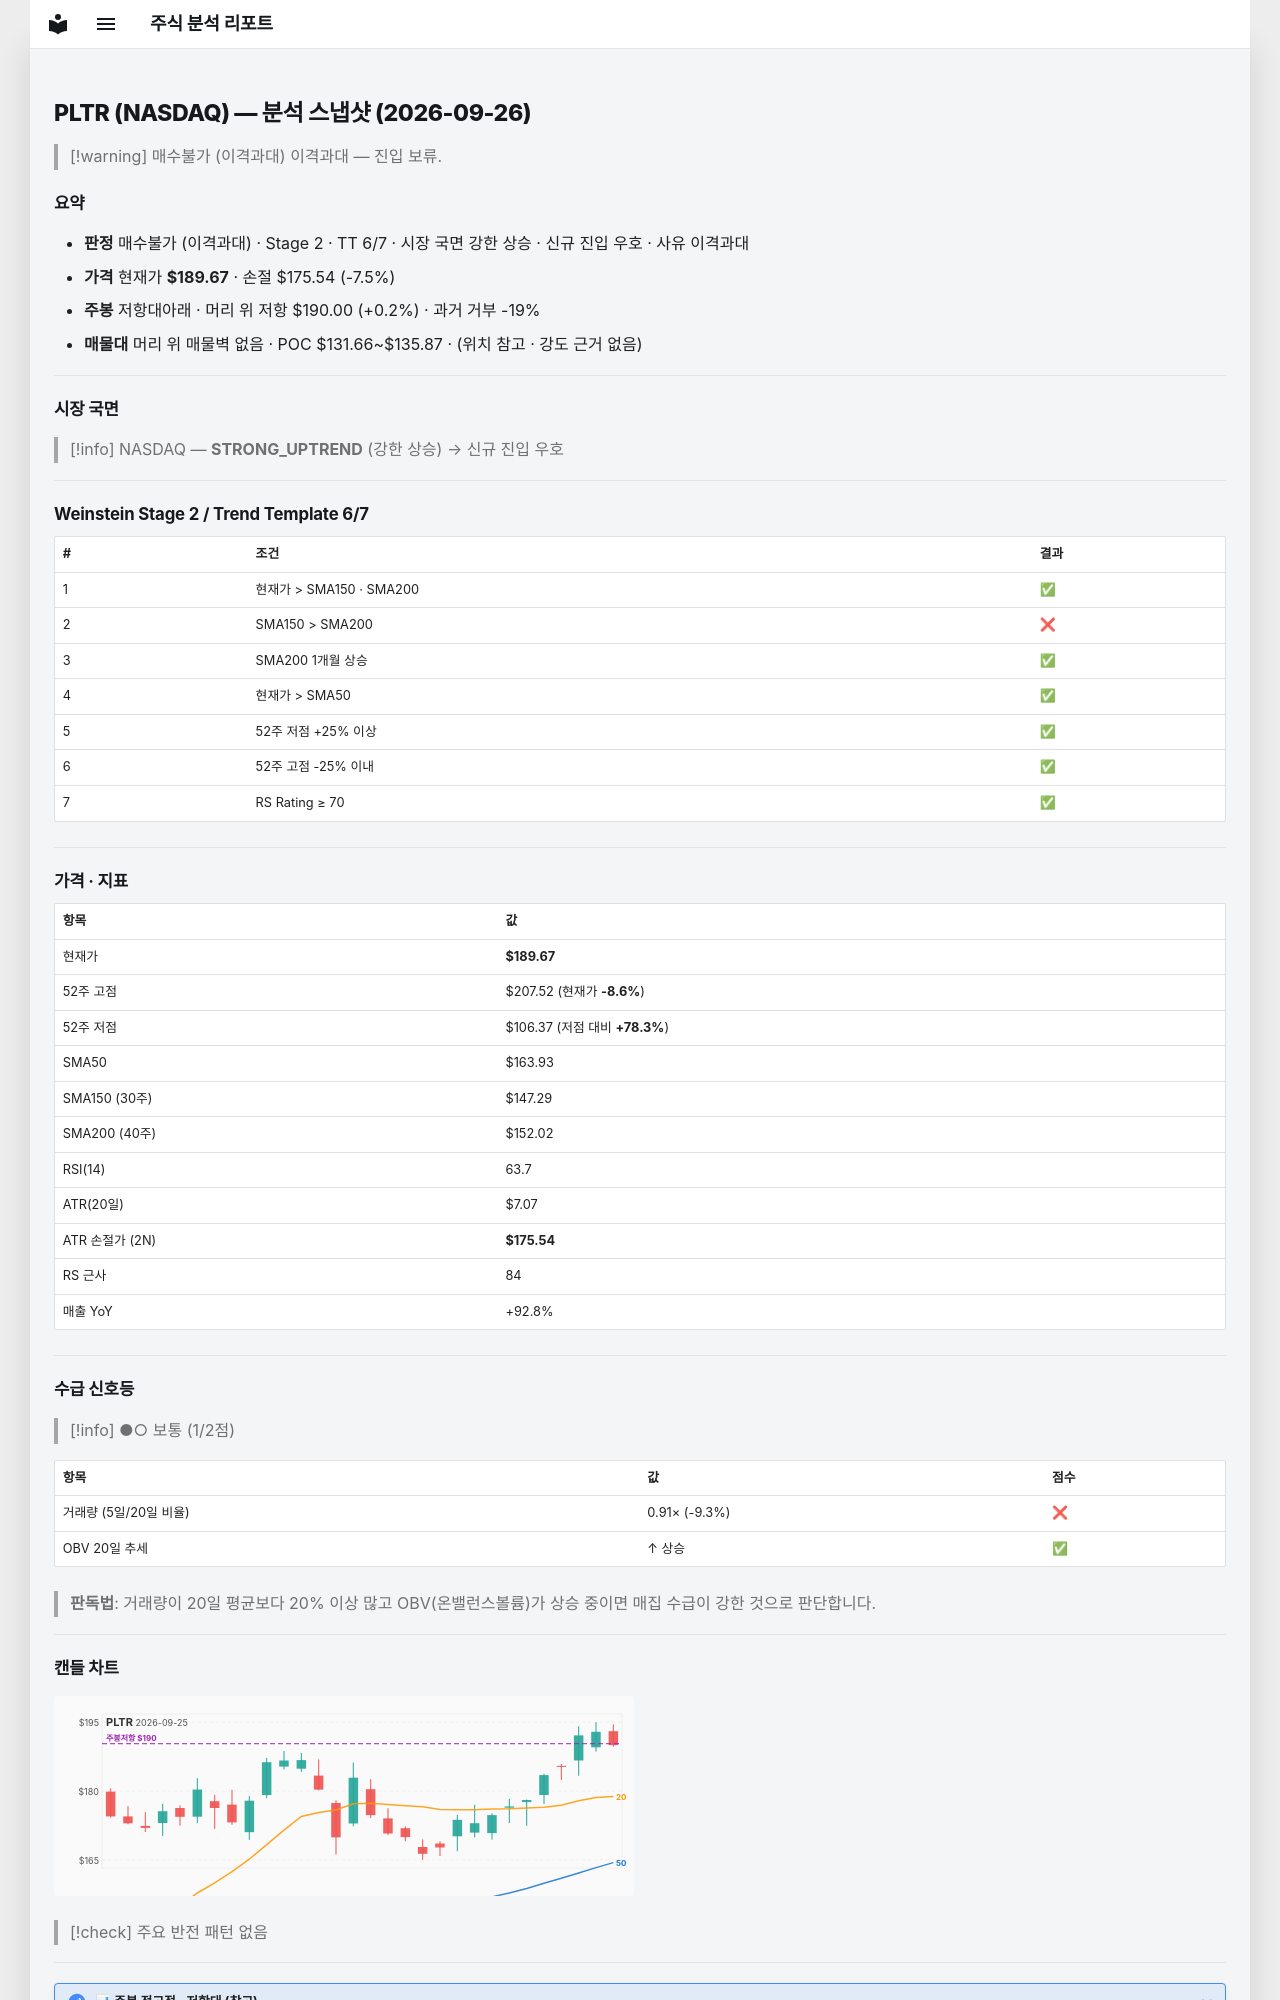

repository: soloandco/stock-reports · page: snapshots/PLTR-2026-09-26/index.html · generator: mkdocs

---
type: analysis-snapshot
title: PLTR 분석 스냅샷
ticker: PLTR
market: NASDAQ
created: 2026-09-26
updated: 2026-09-26
bar-date: 2026-09-25
verdict: 매수불가
verdict-reason: 이격과대
real-rr: 0.02
sma50-gap-pct: 15.7
weekly-position: 저항대아래
weekly-overhead-price: 190.00
weekly-overhead-pct: 0.2
stage: 2
trend-template-score: 6
tt-max: 7
price: 189.6699981689453
stop-price: 175.53950154646532
market-regime: STRONG_UPTREND
supply-demand-score: 1/2
supply-demand-label: 보통
status: tracking
tags:
  - stock-agent
  - watchlist
  - PLTR
  - analysis
related:
  - "[[analysis-template]]"
---

# PLTR (NASDAQ) — 분석 스냅샷 (2026-09-26)

> [!warning] 매수불가 (이격과대)
> 이격과대 — 진입 보류.

## 요약

- **판정** 매수불가 (이격과대) · Stage 2 · TT 6/7 · 시장 국면 강한 상승 · 신규 진입 우호 · 사유 이격과대
- **가격** 현재가 **$189.67** · 손절 $175.54 (-7.5%)
- **주봉** 저항대아래 · 머리 위 저항 $190.00 (+0.2%) · 과거 거부 -19%
- **매물대** 머리 위 매물벽 없음 · POC $131.66~$135.87 · (위치 참고 · 강도 근거 없음)

---

## 시장 국면

> [!info] NASDAQ — **STRONG_UPTREND** (강한 상승) → 신규 진입 우호

---

## Weinstein Stage 2 / Trend Template 6/7

| # | 조건 | 결과 |
|---|------|------|
| 1 | 현재가 > SMA150 · SMA200 | ✅ |
| 2 | SMA150 > SMA200 | ❌ |
| 3 | SMA200 1개월 상승 | ✅ |
| 4 | 현재가 > SMA50 | ✅ |
| 5 | 52주 저점 +25% 이상 | ✅ |
| 6 | 52주 고점 -25% 이내 | ✅ |
| 7 | RS Rating ≥ 70 | ✅ |

---

## 가격 · 지표

| 항목 | 값 |
|------|---|
| 현재가 | **$189.67** |
| 52주 고점 | $207.52 (현재가 **-8.6%**) |
| 52주 저점 | $106.37 (저점 대비 **+78.3%**) |
| SMA50 | $163.93 |
| SMA150 (30주) | $147.29 |
| SMA200 (40주) | $152.02 |
| RSI(14) | 63.7 |
| ATR(20일) | $7.07 |
| ATR 손절가 (2N) | **$175.54** |
| RS 근사 | 84 |
| 매출 YoY | +92.8% |

---
## 수급 신호등

> [!info] ●○ 보통 (1/2점)

| 항목 | 값 | 점수 |
|------|------|------|
| 거래량 (5일/20일 비율) | 0.91× (-9.3%) | ❌ |
| OBV 20일 추세 | ↑ 상승 | ✅ |

> **판독법**: 거래량이 20일 평균보다 20% 이상 많고 OBV(온밸런스볼륨)가 상승 중이면 매집 수급이 강한 것으로 판단합니다.

---
